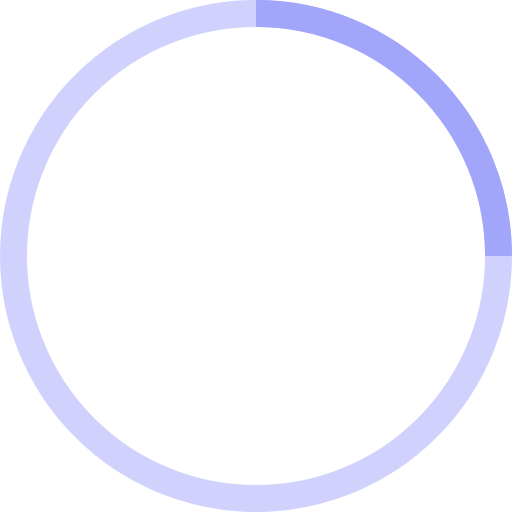
t = 0.00 s
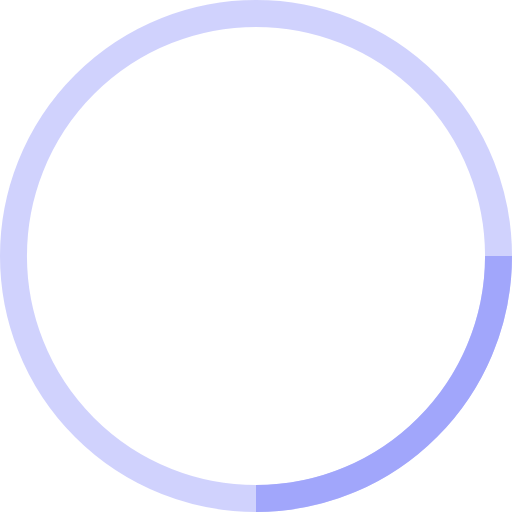
t = 0.25 s
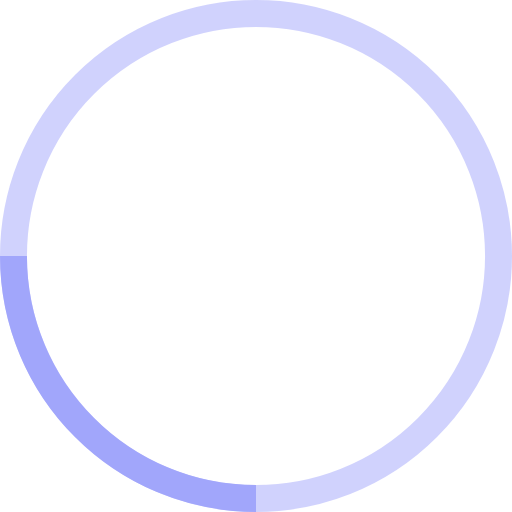
t = 0.50 s
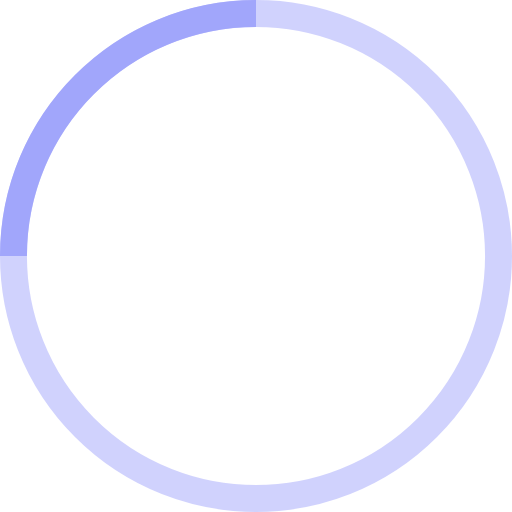
t = 0.75 s

The animated SVG that drew these frames (rendered in a browser with its animation timeline set to each time). Animation: 1 SMIL element (animateTransform=1); one cycle of 1.00 s, repeats indefinitely.

<!-- By Sam Herbert (@sherb), for everyone. More @ http://goo.gl/7AJzbL -->
<svg width="38" height="38" viewBox="0 0 38 38" xmlns="http://www.w3.org/2000/svg" stroke="#a1a6fb">
    <g fill="none" fill-rule="evenodd">
        <g transform="translate(1 1)" stroke-width="2">
            <circle stroke-opacity=".5" cx="18" cy="18" r="18"/>
            <path d="M36 18c0-9.94-8.06-18-18-18">
                <animateTransform
                    attributeName="transform"
                    type="rotate"
                    from="0 18 18"
                    to="360 18 18"
                    dur="1s"
                    repeatCount="indefinite"/>
            </path>
        </g>
    </g>
</svg>
